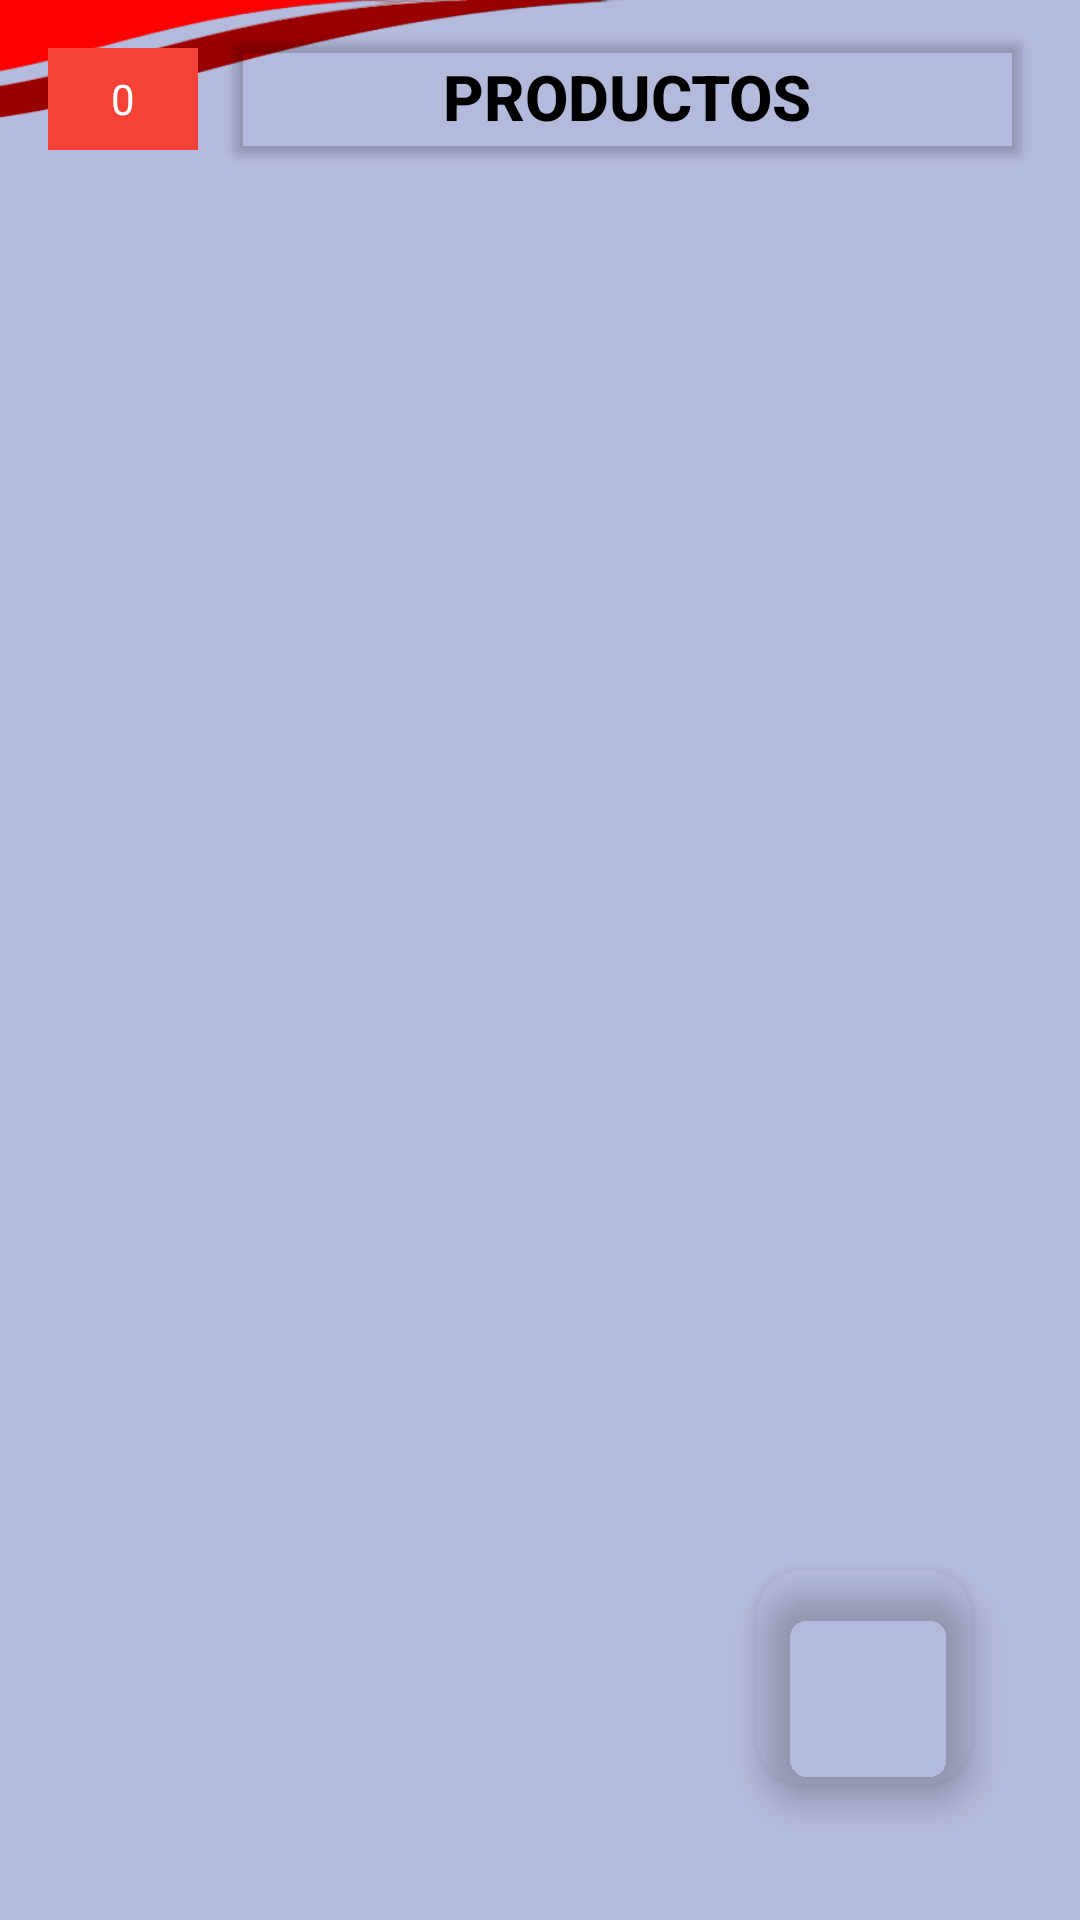

Layout XML and referenced resources for this Android screen:
<!-- AndroidManifest.xml: application theme Theme.Backlogin -->
<!-- res/layout/activity_main.xml -->
<?xml version="1.0" encoding="utf-8"?>
<androidx.constraintlayout.widget.ConstraintLayout xmlns:android="http://schemas.android.com/apk/res/android"
    xmlns:app="http://schemas.android.com/apk/res-auto"
    xmlns:tools="http://schemas.android.com/tools"
    android:layout_width="match_parent"
    android:layout_height="match_parent"
    android:background="#B4BADB"
    tools:context=".MainActivity"
    tools:ignore="MissingDefaultResource">

    <ImageView
        android:id="@+id/imageView2"
        android:layout_width="427dp"
        android:layout_height="66dp"
        app:layout_constraintBottom_toBottomOf="parent"
        app:layout_constraintEnd_toEndOf="parent"
        app:layout_constraintStart_toStartOf="parent"
        app:layout_constraintTop_toTopOf="parent"
        app:layout_constraintVertical_bias="0.0"
        app:srcCompat="@drawable/decora" />


    <LinearLayout
        android:id="@+id/linearLayout"
        android:layout_width="match_parent"
        android:layout_height="50dp"
        android:layout_marginStart="8dp"
        android:layout_marginLeft="8dp"
        android:layout_marginTop="8dp"
        android:layout_marginEnd="8dp"
        android:layout_marginRight="8dp"
        app:layout_constraintEnd_toEndOf="parent"
        app:layout_constraintStart_toStartOf="parent"
        app:layout_constraintTop_toTopOf="parent">

        <androidx.constraintlayout.widget.ConstraintLayout
            android:layout_width="match_parent"
            android:layout_height="match_parent">

            <TextView
                android:id="@+id/tvCantProductos"
                android:layout_width="50dp"
                android:layout_height="0dp"
                android:layout_marginStart="8dp"
                android:layout_marginLeft="8dp"
                android:layout_marginTop="8dp"
                android:layout_marginBottom="8dp"
                android:background="#F44336"
                android:gravity="center"
                android:text="0"
                android:textColor="#FFFFFF"
                app:layout_constraintBottom_toBottomOf="parent"
                app:layout_constraintStart_toStartOf="parent"
                app:layout_constraintTop_toTopOf="parent" />

            <Button
                android:id="@+id/btnVerCarro"
                android:layout_width="0dp"
                android:layout_height="wrap_content"
                android:layout_marginStart="8dp"
                android:layout_marginTop="8dp"
                android:layout_marginEnd="8dp"
                android:layout_marginBottom="8dp"
                android:backgroundTint="#00F01A01"
                android:text="PRODUCTOS DISPONIBLES"
                android:textColor="#000000"
                android:textSize="21sp"
                android:textStyle="bold"
                app:layout_constraintBottom_toBottomOf="parent"
                app:layout_constraintEnd_toEndOf="parent"
                app:layout_constraintStart_toEndOf="@+id/tvCantProductos"
                app:layout_constraintTop_toTopOf="parent" />

        </androidx.constraintlayout.widget.ConstraintLayout>

    </LinearLayout>

    <androidx.recyclerview.widget.RecyclerView
        android:id="@+id/rvListaProductos"
        android:layout_width="match_parent"
        android:layout_height="0dp"
        android:layout_marginStart="8dp"
        android:layout_marginTop="8dp"
        android:layout_marginEnd="8dp"
        android:layout_marginBottom="8dp"
        app:layout_constraintBottom_toBottomOf="parent"
        app:layout_constraintEnd_toEndOf="parent"
        app:layout_constraintHorizontal_bias="0.0"
        app:layout_constraintStart_toStartOf="parent"
        app:layout_constraintTop_toBottomOf="@+id/linearLayout"
        app:layout_constraintVertical_bias="0.0"
        tools:listitem="@layout/item_rv_productos" />

    <com.google.android.material.floatingactionbutton.FloatingActionButton
        android:id="@+id/carritoFaButton"
        android:layout_width="72dp"
        android:layout_height="76dp"
        android:clickable="true"
        android:foreground="@drawable/caitoco"
        android:textAlignment="center"
        app:backgroundTint="#00F00101"
        app:layout_constraintBottom_toBottomOf="parent"
        app:layout_constraintEnd_toEndOf="parent"
        app:layout_constraintHorizontal_bias="0.875"
        app:layout_constraintStart_toStartOf="parent"
        app:layout_constraintTop_toTopOf="parent"
        app:layout_constraintVertical_bias="0.921"
        app:maxImageSize="10sp" />

    


</androidx.constraintlayout.widget.ConstraintLayout>
<!-- res/layout/item_rv_productos.xml (included above) -->
<?xml version="1.0" encoding="utf-8"?>
<androidx.constraintlayout.widget.ConstraintLayout xmlns:android="http://schemas.android.com/apk/res/android"
    xmlns:app="http://schemas.android.com/apk/res-auto"
    xmlns:tools="http://schemas.android.com/tools"
    android:layout_width="match_parent"
    android:layout_height="260dp"
    android:background="#FAE3E3">

    <TextView
        android:id="@+id/tvNomProducto"
        android:layout_width="match_parent"
        android:layout_height="wrap_content"
        android:layout_marginStart="8dp"
        android:layout_marginTop="8dp"
        android:layout_marginEnd="8dp"
        android:hint="Nombre"
        android:textColor="#000000"
        android:textSize="16sp"
        android:textStyle="bold"
        app:layout_constraintEnd_toEndOf="parent"
        app:layout_constraintStart_toStartOf="parent"
        app:layout_constraintTop_toTopOf="parent" />

    <TextView
        android:id="@+id/tvDescripcion"
        android:layout_width="match_parent"
        android:layout_height="wrap_content"
        android:layout_marginStart="8dp"
        android:layout_marginEnd="8dp"
        android:hint="Descripcion"
        android:textColor="#000000"
        android:textSize="16sp"
        android:textStyle="bold"
        app:layout_constraintEnd_toEndOf="parent"
        app:layout_constraintStart_toStartOf="parent"
        app:layout_constraintTop_toBottomOf="@+id/tvNomProducto" />

    <CheckBox
        android:id="@+id/cbCarro"
        android:layout_width="245dp"
        android:layout_height="49dp"
        android:layout_marginStart="16dp"
        android:layout_marginBottom="8dp"
        android:background="#F01A01"
        android:text="Añadir al carro de compras"
        android:textColor="#FFFFFF"
        android:textSize="16sp"
        android:textStyle="bold"
        app:layout_constraintBottom_toBottomOf="parent"
        app:layout_constraintStart_toStartOf="parent"
        app:layout_constraintTop_toBottomOf="@+id/tvDescripcion"
        app:layout_constraintVertical_bias="0.868" />

    <TextView
        android:id="@+id/tvPrecio"
        android:layout_width="100dp"
        android:layout_height="wrap_content"
        android:layout_marginEnd="8dp"
        android:layout_marginBottom="8dp"
        android:gravity="center"
        android:hint="0.0"
        android:textColor="#050505"
        android:textSize="16sp"
        android:textStyle="bold"
        app:layout_constraintBottom_toBottomOf="parent"
        app:layout_constraintEnd_toEndOf="parent"
        app:layout_constraintTop_toBottomOf="@+id/tvDescripcion" />

    <androidx.recyclerview.widget.RecyclerView
        android:id="@+id/rvImagenes"
        android:layout_width="150dp"
        android:layout_height="110dp"
        android:layout_marginBottom="96dp"

        android:orientation="vertical"
        app:layoutManager="androidx.recyclerview.widget.LinearLayoutManager"
        app:layout_constraintBottom_toBottomOf="parent"
        app:layout_constraintEnd_toEndOf="parent"
        app:layout_constraintHorizontal_bias="0.547"
        app:layout_constraintStart_toStartOf="parent"
        app:layout_constraintTop_toBottomOf="@+id/tvDescripcion"
        tools:ignore="MissingConstraints"
        tools:listitem="@layout/item_image_producto" />

    <TextView
        android:id="@+id/textView14"
        android:layout_width="410dp"
        android:layout_height="15dp"
        android:background="#B4BADB"
        app:layout_constraintBottom_toBottomOf="parent"
        app:layout_constraintEnd_toEndOf="parent"
        app:layout_constraintHorizontal_bias="0.0"
        app:layout_constraintStart_toStartOf="parent"
        app:layout_constraintTop_toTopOf="parent"
        app:layout_constraintVertical_bias="1.0" />


</androidx.constraintlayout.widget.ConstraintLayout>
<!-- res/layout/item_image_producto.xml (included above) -->
<?xml version="1.0" encoding="utf-8"?>
<androidx.constraintlayout.widget.ConstraintLayout xmlns:android="http://schemas.android.com/apk/res/android"
    android:layout_width="match_parent"
    android:layout_height="match_parent"
    xmlns:tools="http://schemas.android.com/tools">

    <ImageView
        android:id="@+id/imagenProducto"
        android:layout_width="100dp"
        android:layout_height="100dp"
        android:scaleType="centerCrop"
        android:layout_marginEnd="8dp"
        tools:src="@drawable/carrito"
        tools:ignore="MissingConstraints" />
</androidx.constraintlayout.widget.ConstraintLayout>
<!-- resources referenced by this layout -->
<resources>
  <!-- drawable caitoco: png bitmap (drawable, 20671 bytes) -->
  <!-- drawable decora: png bitmap (drawable, 14101 bytes) -->
  <style name="Theme.Backlogin" parent="Base.Theme.Backlogin" />
  <style name="Base.Theme.Backlogin" parent="Theme.Material3.DayNight.NoActionBar">
          
          
      </style>
</resources>
